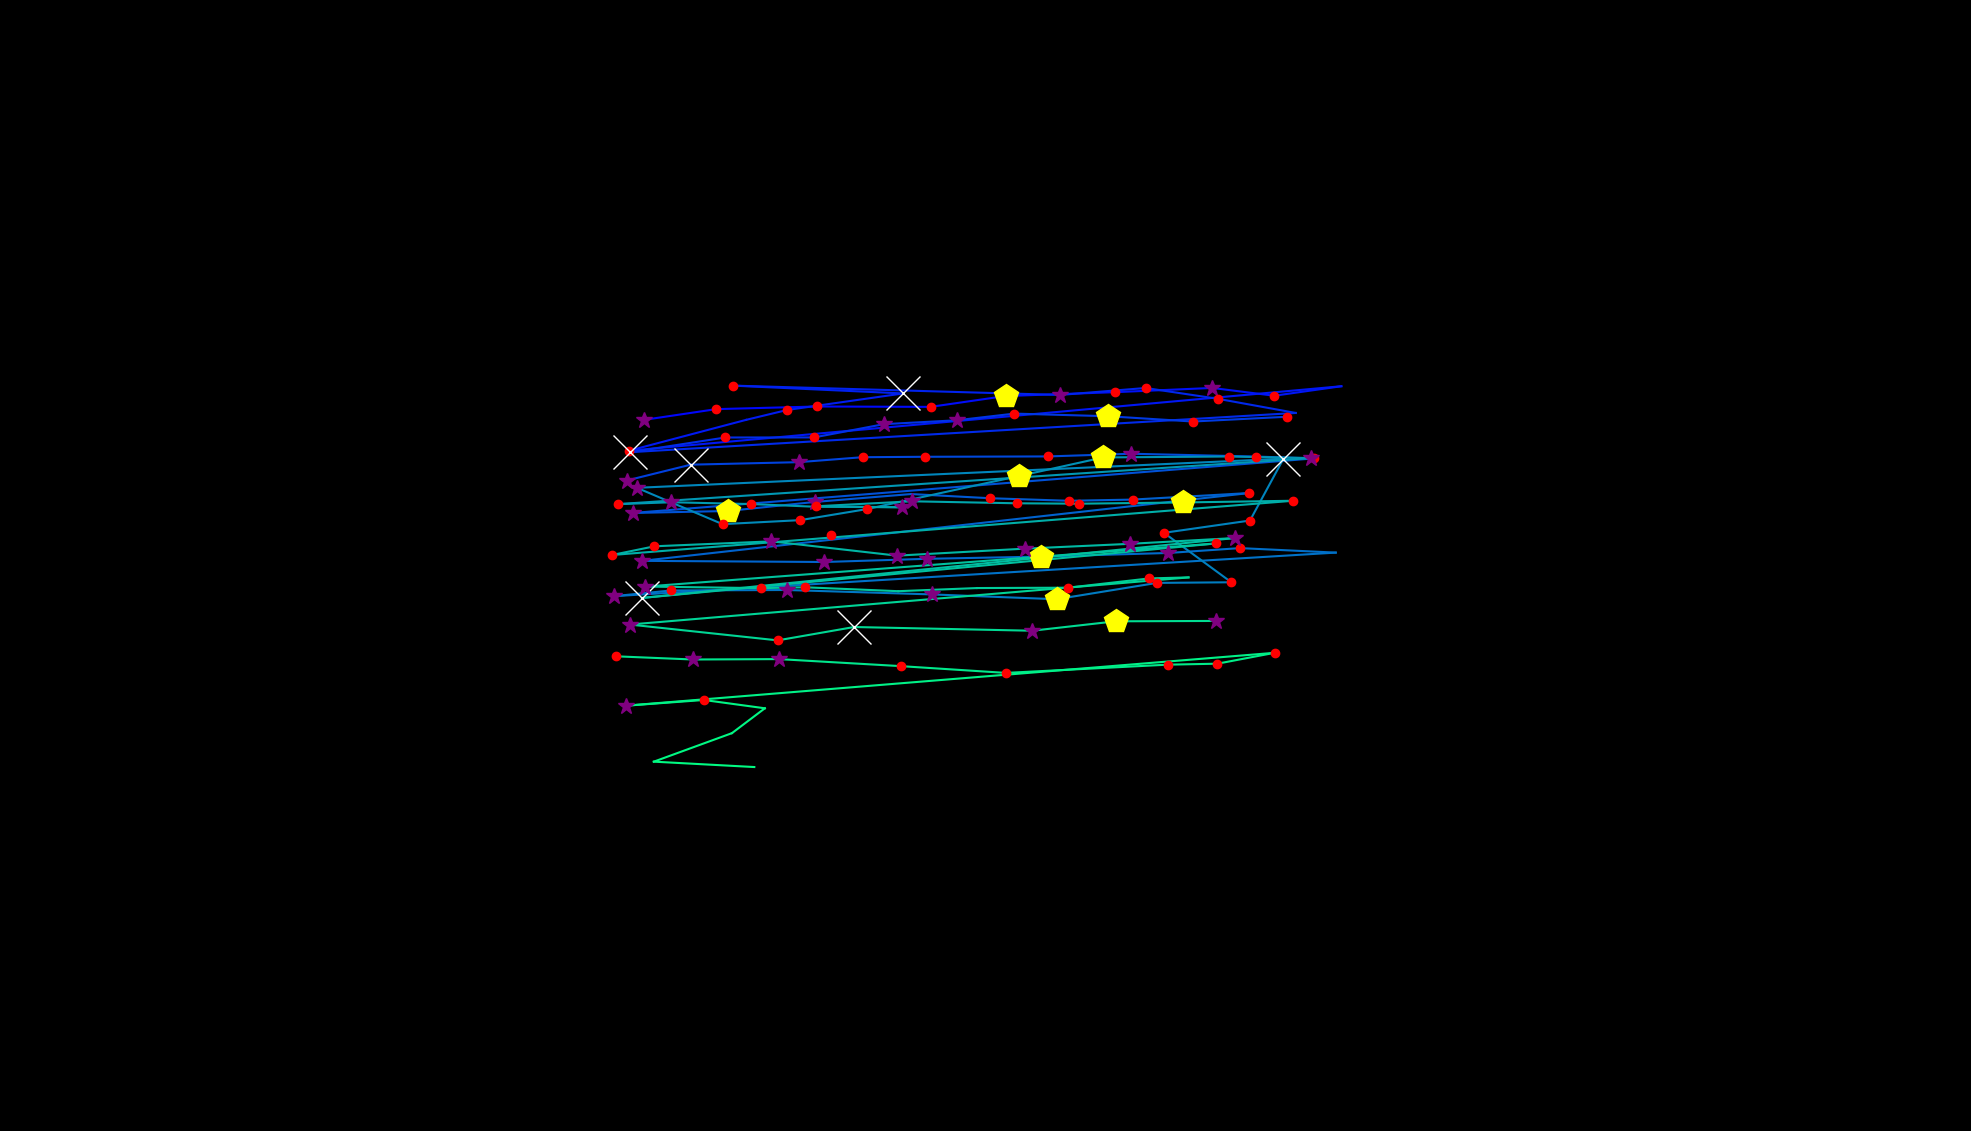

Source data for this figure (header and first rows):
, fixation_id, timestamp, avg_gaze_x, avg_gaze_y, duration
0, 0.0, 180.7, 1079, 773.8, 180.7
1, 36.0, 10820, 829.3, 984, 0.0
2, 57.0, 16784, 1273, 979.4, 24.1
3, 62.0, 18435, 835.7, 923.5, 277.1
4, 63.0, 18736, 930.1, 937.5, 132.5
5, 64.0, 18905, 1061, 940.9, 180.7
6, 65.0, 19230, 1208, 940.4, 180.7
7, 66.0, 19435, 1306, 954.5, 469.9
8, 67.0, 19965, 1448, 959.5, 216.9
9, 68.0, 20206, 1574, 965, 325.3
10, 69.0, 20556, 1655, 954.9, 180.7
11, 70.0, 20760, 1742, 967.2, 48.2
12, 71.0, 21025, 816.9, 883.5, 216.9
13, 72.0, 21568, 968.9, 923.5, 108.4
14, 73.0, 21700, 1022, 936.4, 132.5
15, 74.0, 21857, 1173, 957.9, 674.7
16, 75.0, 22652, 952, 968, 192.8
17, 76.0, 22929, 1377, 955.9, 265.1
18, 77.0, 23218, 1488, 964.9, 192.8
19, 78.0, 23447, 1582, 950.9, 192.8
20, 79.0, 23664, 1683, 932.5, 96.39
21, 80.0, 23905, 818.7, 881.6, 747
22, 81.0, 24737, 942, 900.7, 241
23, 82.0, 25038, 1057, 900.8, 180.7
24, 83.0, 25243, 1148, 918, 277.1
25, 84.0, 25568, 1243, 923, 301.2
26, 85.0, 25893, 1317, 931.7, 204.8
27, 86.0, 26134, 1439, 928.3, 494
28, 87.0, 26676, 1549, 921.4, 216.9
29, 88.0, 26942, 1671, 927.6, 192.8
30, 90.0, 27436, 813.8, 844.8, 253
31, 91.0, 27713, 897.1, 865.4, 747
32, 92.0, 28520, 1037, 868.6, 277.1
33, 93.0, 28821, 1120, 875.1, 132.5
34, 94.0, 29014, 1201, 875.6, 156.6
35, 95.0, 29219, 1361, 876.1, 180.7
36, 96.0, 29472, 1469, 879.6, 253
37, 97.0, 29761, 1631, 875.9, 228.9
38, 98.0, 30014, 1706, 873.5, 144.6
39, 99.0, 30267, 821.9, 802.6, 373.5
40, 100.0, 30978, 945.2, 805.2, 421.7
41, 101.0, 31436, 1059, 817, 265.1
42, 102.0, 31737, 1183, 827.2, 108.4
43, 103.0, 31894, 1285, 821.8, 204.8
44, 104.0, 32123, 1388, 818.5, 144.6
45, 105.0, 32291, 1471, 820, 132.5
46, 106.0, 32460, 1622, 828.5, 168.7
47, 107.0, 32846, 833.8, 740.4, 289.2
48, 108.0, 33424, 1071, 739, 313.3
49, 109.0, 33761, 1204, 743.1, 373.5
50, 110.0, 34159, 1352, 746, 433.8
51, 111.0, 34629, 1517, 750.7, 301.2
52, 112.0, 34954, 1610, 757, 241
53, 113.0, 35231, 1735, 751.2, 0.0
54, 114.0, 35484, 797.9, 694.6, 301.2
55, 115.0, 35810, 871.2, 702, 228.9
56, 116.0, 36111, 1021, 702.6, 385.6
57, 117.0, 36641, 1210, 696.9, 253
58, 118.0, 36942, 1372, 690.6, 469.9
59, 119.0, 37460, 1503, 711.8, 144.6
... 60 more rows
